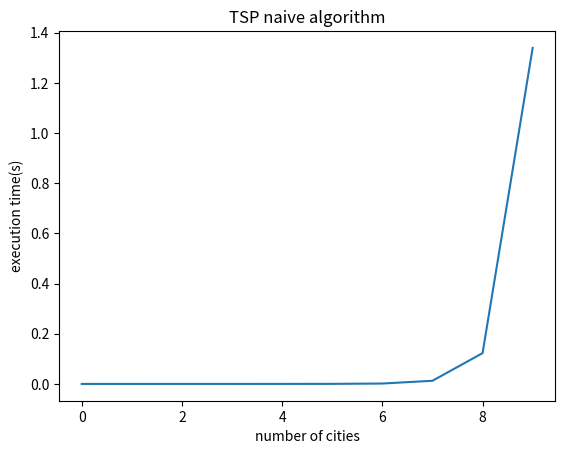

Reproduce this figure in Python.
#!/usr/bin/env python3
# -*- coding: utf-8 -*-

import numpy as np
import matplotlib.pyplot as plt
import random
import time

def permutation(lst): 
    if len(lst) == 0: 
        return [] 
    if len(lst) == 1: 
        return [lst] 

    l = [] # empty list that will store current permutation 
  
    # Iterate the input(lst) and calculate the permutation 
    for i in range(len(lst)): 
       m = lst[i] 
  
       # Extract lst[i] or m from the list.  remLst is 
       # remaining list 
       remLst = lst[:i] + lst[i+1:] 
  
       # Generating all permutations where m is first 
       # element 
       for p in permutation(remLst): 
           l.append([m] + p)
    return l

def algorithm(e):
    number_of_cities = e
    
    matrix = np.zeros((number_of_cities, number_of_cities))
    
    rows = matrix.shape[0]
    cols = matrix.shape[1]
    
    for x in range(0, rows):
        for y in range(0, cols):
            if x == y:
                break
            num = random.randint(1, 100)
            matrix[x,y] = num
            matrix[y,x] = num
            
    city_lst =  [*range(0, number_of_cities, 1)]
    
    city_permutations = permutation(city_lst)
    
    #print(city_permutations)
    
    #print(len(city_permutations))
    
    min_dist = 100 * number_of_cities
    optimal_perm = []
    
    if number_of_cities > 1:
        for perm in city_permutations:
            dist = 0
            #print(perm)
            for i in range(0, number_of_cities):
                if i != number_of_cities-1:
                    #print("{}-{}:{}".format(perm[i], perm[i+1], matrix[perm[i],perm[i+1]]))
                    dist += matrix[perm[i],perm[i+1]]
                else:
                    #print("{}-{}:{}".format(perm[i], perm[0], matrix[perm[i],perm[0]]))
                    dist += matrix[perm[i],perm[0]]
            #print(dist)
            if dist < min_dist:
                min_dist = dist
                optimal_perm = perm
                
        #print(min_dist)
        optimal_perm.append(optimal_perm[0])
        #print(optimal_perm)
        return optimal_perm
    else:
        return 1

test_cases = 10

x = [*range(0, test_cases, 1)]
exec_time = []

if __name__ == "__main__":
    for i in range(0, test_cases):
        start = time.time()
        algorithm(i)
        end = time.time()
        exec_time.append(end-start)

plt.plot(x, exec_time)

plt.xlabel('number of cities')
plt.ylabel('execution time(s)')

plt.title('TSP naive algorithm')

plt.show()
        